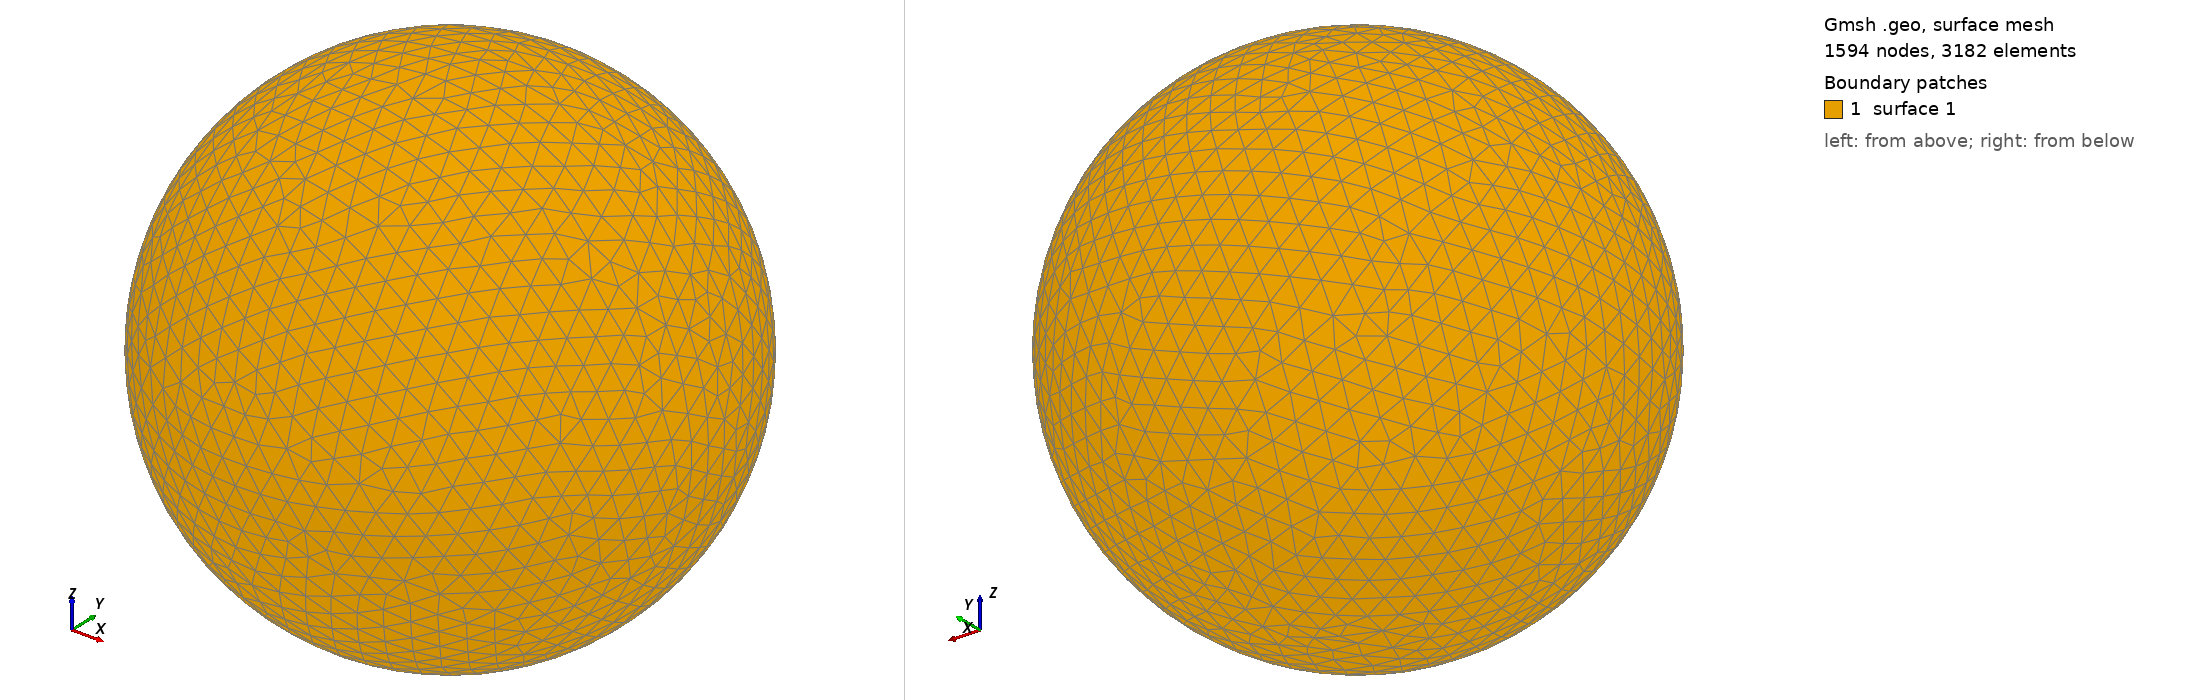

Gmsh geometry script, surface-meshed: 1594 nodes, 3182 surface elements. Boundary patches (legend numbers): 1 surface 1. Left view from above one corner, right view from below the opposite corner. The script declares no physical surfaces, so the legend lists its geometric surfaces. The drawing asked Gmsh for element sizes between 1% and 20% of the model's largest extent; the script's own settings can give other sizes.

=== shot0688.geo (drawn) ===
SetFactory("OpenCASCADE");
Point(1) = {0,0,0,0};
Sphere(1) = {0,0,0,0.00718300};
MeshSize{ PointsOf{ Surface{:}; } } = 0.000718300;
Mesh.ElementOrder=1;
Mesh.Format=39;
